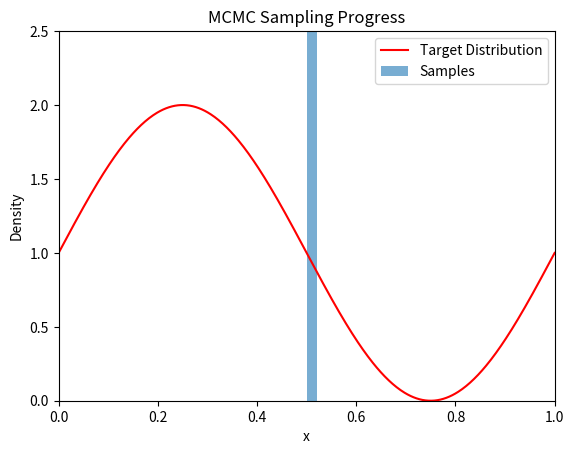

Python code for this plot:
import numpy as np
import matplotlib.pyplot as plt
from matplotlib.animation import FuncAnimation
import math

def target_dist(x):
    return np.sin(2 * np.pi * x) + 1

def get_save_interval(i):
    if i <= 1000: return 100
    exponent = math.floor(math.log10(max(i, 1)))
    return 10 ** (exponent - 1)


samples = []
all_samples = []
num_steps = 1000000
x = 0.5 # 初期値
proposal_std = 0.1 # ジャンプ幅

for i in range(num_steps):
    # 今回は正規分布を提案分布とする
    x_proposal = np.random.normal(x, proposal_std)
    
    if not (0 <= x_proposal <= 1):
        continue
    
    acceptance_ratio = target_dist(x_proposal) / target_dist(x)
    if np.random.rand() < acceptance_ratio:
        x = x_proposal
        
    if i % 100 == 0:
        samples.append(x)
        
    if i % get_save_interval(i) == 0:
        all_samples.append(samples.copy())

# 描画ようのFigureと軸(ax)を作成
fig, ax = plt.subplots()

# f(x)の描画
xs = np.linspace(0, 1, 500)
ys = target_dist(xs)
ys /= np.trapezoid(ys, xs)
line, = ax.plot(xs, ys, color='red', label='Target Distribution')

# 初期ヒストグラムを1回描画（凡例のため）
# ax.histは3成分の戻り値がある, 第3成分が実際の棒
hist = ax.hist(all_samples[0], bins=50, density=True, alpha=0.6, label='Samples')[2]

ax.set_xlim(0, 1.0)
ax.set_ylim(0, 2.5)
ax.set_title("MCMC Sampling Progress")
ax.set_xlabel("x")
ax.set_ylabel("Density")
ax.legend()

# フレーム更新関数
def update(frame):
    global hist
    if hist:
        for bar in hist:
            bar.remove()
    hist = ax.hist(all_samples[frame], bins=40, density=True, alpha=0.6, color='C0')[2]
    ax.set_title(f"Step: {frame * 100}")
    
# アニメーション作成
ani = FuncAnimation(fig, update, frames=len(all_samples), repeat=False, interval=50)

plt.show()